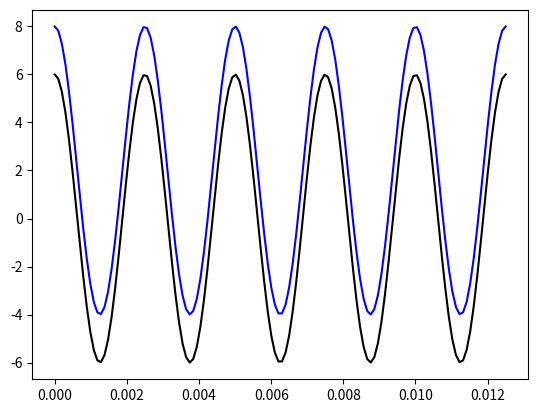

Generate this figure with matplotlib:
import numpy as np
import matplotlib.pyplot as plt
import math

if __name__ == '__main__':
    
    fc = 400 # Hz
    fs = 8000 # Hz
    Ts = 1/fs # sampling period
    N = 128 # number of samples
    
    a = 6 # V
    t = np.linspace(0, 100, N)*Ts
    y = a*np.cos(2*np.pi*fc*t)
    
    #plt.subplot(2,1,1)
    plt.plot(t, y, label='Original signal', color='black')
    
    
    # Manipulation: Add a DC component to the signal
    '''
        THe dc component of the signal is the average value of the signal.
        If i wnat to add a DC component to the signal, i will add a constant value to the signal.
        e.g: y = y + 5
    '''
    #plt.subplot(2,1,2)
    y_1 = y + 2
    
    
    plt.plot(t, y_1 , label='Extra DC signal', color='blue')
    plt.show()
    
    y_mean = np.mean(y)
    y_1_mean = np.mean(y_1)
    
    print('Mean of y: ', math.floor(y_mean))
    print('Mean of y_1: ',  math.floor(y_1_mean))